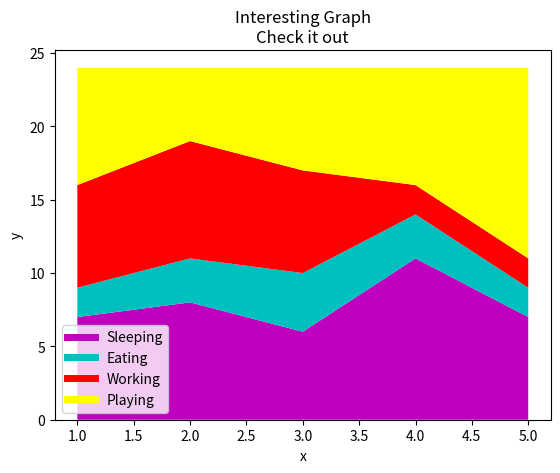

Write the Python code that produced this figure.
#堆叠图
import matplotlib.pyplot as plt

days = [1,2,3,4,5]
sleeping = [7,8,6,11,7]
eating =   [2,3,4,3,2]
working =  [7,8,7,2,2]
playing =  [8,5,7,8,13]

plt.plot([],[],color='m', label='Sleeping', linewidth=5)
plt.plot([],[],color='c', label='Eating', linewidth=5)
plt.plot([],[],color='r', label='Working', linewidth=5)
plt.plot([],[],color='yellow', label='Playing', linewidth=5)
plt.stackplot(days, sleeping,eating,working,playing, colors=['m','c','r','yellow'])
plt.xlabel('x')
plt.ylabel('y')
plt.title('Interesting Graph\nCheck it out')
plt.legend()
plt.show()

